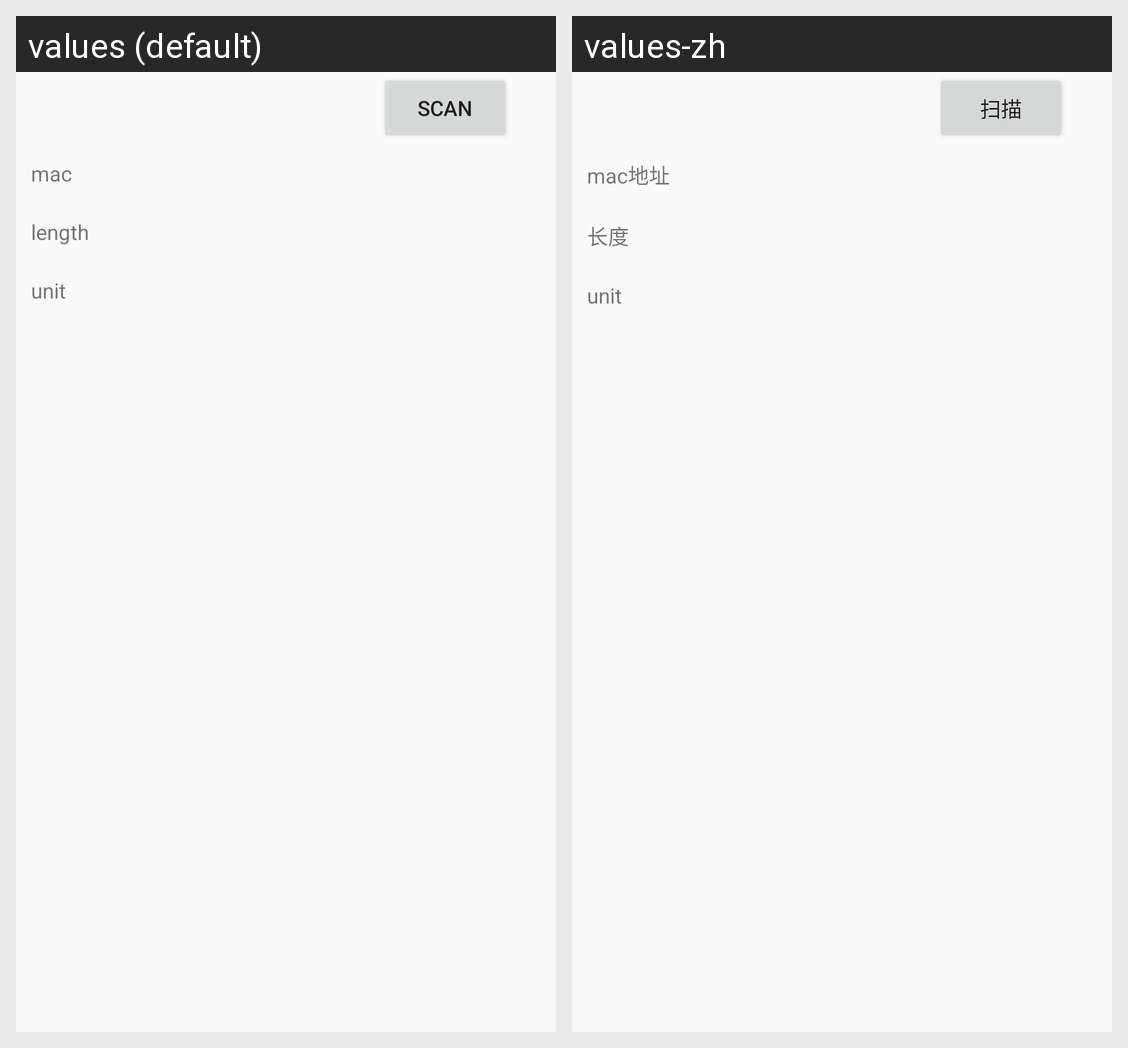

For this localized Android screen grid, give each drawn string resource with its value in every locale shown.
Android screen res/layout/activity_ruler.xml rendered under 2 locales, left to right: values (default), values-zh. Device: Nexus 5 (rendered at 1080×1920; each locale shown at half size, 540×960, under a caption strip naming it); theme AppTheme.
Strings drawn on this screen, with the default value and each locale's value (text and hints the layout hard-codes, and strings that could not be matched under every locale, appear in the picture but are not listed):

scan
  values: scan
  values-zh: 扫描

mac
  values: mac
  values-zh: mac地址

length
  values: length
  values-zh: 长度
